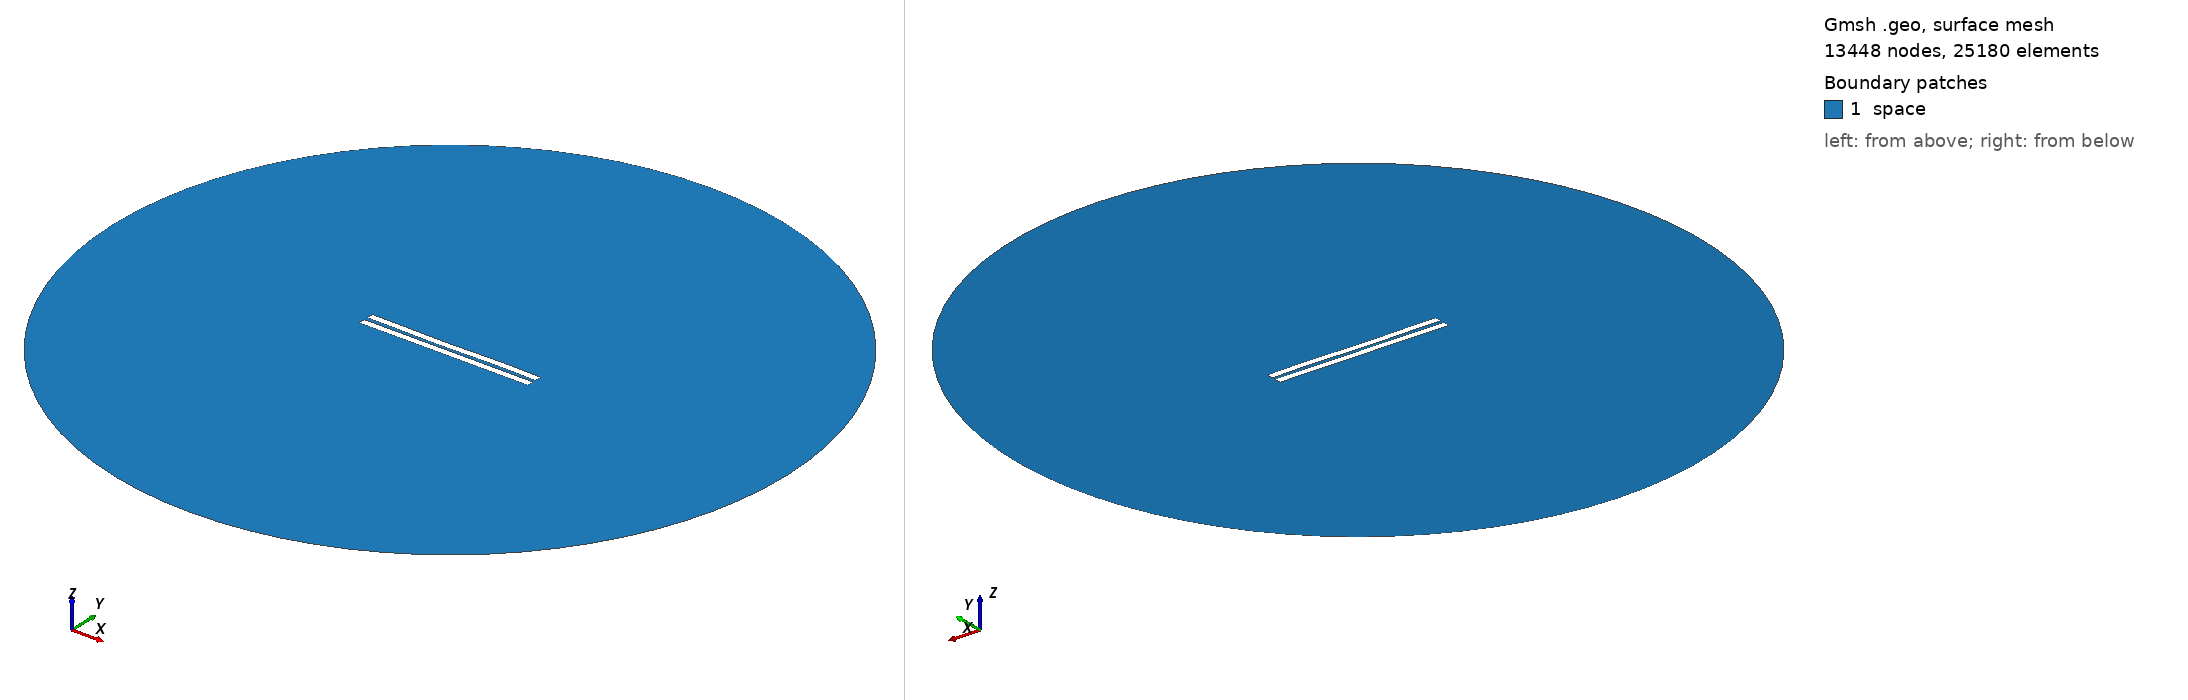

Gmsh geometry script, surface-meshed: 13448 nodes, 25180 surface elements. Boundary patches (legend numbers): 1 space. Left view from above one corner, right view from below the opposite corner. Legend entries are the model's physical surfaces. The drawing asked Gmsh for element sizes between 1% and 20% of the model's largest extent; the script's own settings can give other sizes.

=== 2504.geo (drawn) ===
//---------------------------------------
// Geometry kernel
//---------------------------------------

SetFactory("OpenCASCADE");



//---------------------------------------
// Parameters of the geometry
//---------------------------------------

// Overetch of the upper plate
overetch = 0.0;

// Distance between the plates
distance = 2.5;

// Discretization over the x axis (for the deformation)
nx = 50; 

// Length of the plate
L = 100 - overetch; 

// Number of modes
n = 4; 

// 1st mode coefficient
coeff(1) = -0.15;
beta(1) = 0.596864 * 3.1415926535 / L;

// 2nd mode coefficient
coeff(2) = -0.15;
beta(2) = 1.49418 * 3.1415926535 / L;

// 3rd mode coefficient
coeff(3) = -0.15;
beta(3) = 2.50025 * 3.1415926535 / L;

// 4th mode coefficient
coeff(4) = 0.07499999999999998;
beta(4) = 3.49999 * 3.1415926535 / L;



//---------------------------------------
// Upper plate (deformed rectangle)
//---------------------------------------

// Coordiantes of the upper plate
xmin = -50;
xmax = 50 - overetch;

// Height of the upper plate
yheight = 4 - 2 * overetch;

// Indexes of the points
UpperID[] = {};
LowerID[] = {};
LeftID[] = {};
RightID[] = {};

// Point index
p = 1;

// Horizontal edges
For i In {1:nx}
    x = xmin + (i-1)*(xmax - xmin)/(nx-1);

    y_bottom = distance / 2 + overetch;
    For j In {1:n}
        C = (Cosh(beta(j)*L) + Cos(beta(j)*L)) / (Sinh(beta(j)*L) + Sin(beta(j)*L));
        y_bottom  = y_bottom + coeff(j) * (Cosh(beta(j)*(x+50)) - Cos(beta(j)*(x+50)) - C * (Sinh(beta(j)*(x+50)) - Sin(beta(j)*(x+50))));
    EndFor

    y_top = y_bottom + yheight;

    Point(p) = {x, y_top, 0, 1.0};
    UpperID[i] = p;
    p = p + 1;

    Point(p) = {x, y_bottom, 0, 1.0};
    LowerID[i] = p;
    p = p + 1;
EndFor

// Create point lists
UpperPts[] = {}; LowerPts[] = {};
For i In {1:nx}
  UpperPts[] += {UpperID[i]};
  LowerPts[] += {LowerID[i]};
EndFor

// Build splines
Spline(1) = {UpperPts[]};
Spline(2) = {LowerPts[]};
Line(3) = {LowerPts[nx-1], UpperPts[nx-1]};
Line(4) = {LowerPts[0], UpperPts[0]};

// Build the plane surface
Curve Loop(1) = {2, 3, -1, -4};
Plane Surface(1) = {1};



//---------------------------------------
// Lower plate (rectangle)
//---------------------------------------

// Vertices
Point(1001) = {-50, -1, 0, 1.0};
Point(1002) = { 50, -1, 0, 1.0};
Point(1003) = { 50,  -5, 0, 1.0};
Point(1004) = {-50,  -5, 0, 1.0};

// Edges
Line(5) = {1001, 1002};
Line(6) = {1002, 1003};
Line(7) = {1003, 1004};
Line(8) = {1004, 1001};

// Plane surface
Line Loop(2) = {5, 6, 7, 8};
Plane Surface(2) = {2}; 



//---------------------------------------
// Outer (fictious) boundary
//---------------------------------------

// Points
Point(1005) = {0, 0, 0};       // Center
Point(1006) = {200, 0, 0};     // Start point
Point(1007) = {0, 200, 0};     // 90 degrees
Point(1008) = {-200, 0, 0};    // 180 degrees
Point(1009) = {0, -200, 0};    // 270 degrees

// Circle arcs (each needs start, center, end)
Circle(9) = {1006, 1005, 1007};
Circle(10) = {1007, 1005, 1008};
Circle(11) = {1008, 1005, 1009};
Circle(12) = {1009, 1005, 1006};

// Plane surface for the entire domain
Curve Loop(3) = {9, 10, 11, 12};
Surface(3) = {3};

// Subtract the plates from the whole domain to obtain the actual domain where we want to solve the equations
BooleanDifference{ Surface{3}; Delete; }{ Surface{1}; Surface{2}; Delete; }




//---------------------------------------
// Transfinite Lines/Curves
//---------------------------------------

// Set the number of points on the boundaries
r = 7;

// Plates
Transfinite Curve {1, 2} = 50*r Using Progression 1;
Transfinite Curve {3, 4} = 2*r Using Progression 1;
Transfinite Line {5, 7} = 50*r Using Progression 1;
Transfinite Line {6, 8} = 2*r Using Progression 1;

// Outer boundary
Transfinite Line {9, 10, 11, 12} = 20 Using Progression 1;



//---------------------------------------
// Physical groups
//---------------------------------------                

// Physical curves (boundaries)
Physical Line("force_segment", 10) = {2};
Physical Line("upper_plate", 11) = {1, 3, 4};
Physical Line("lower_plate", 12) = {5, 6, 7, 8};
Physical Line("boundary", 20) = {9, 10, 11, 12};

// Physical Surfaces
Physical Surface("space", 30) = {3};



//---------------------------------------
// 6. Generate the Mesh
//---------------------------------------

// 2D mesh generation
Mesh 2;
